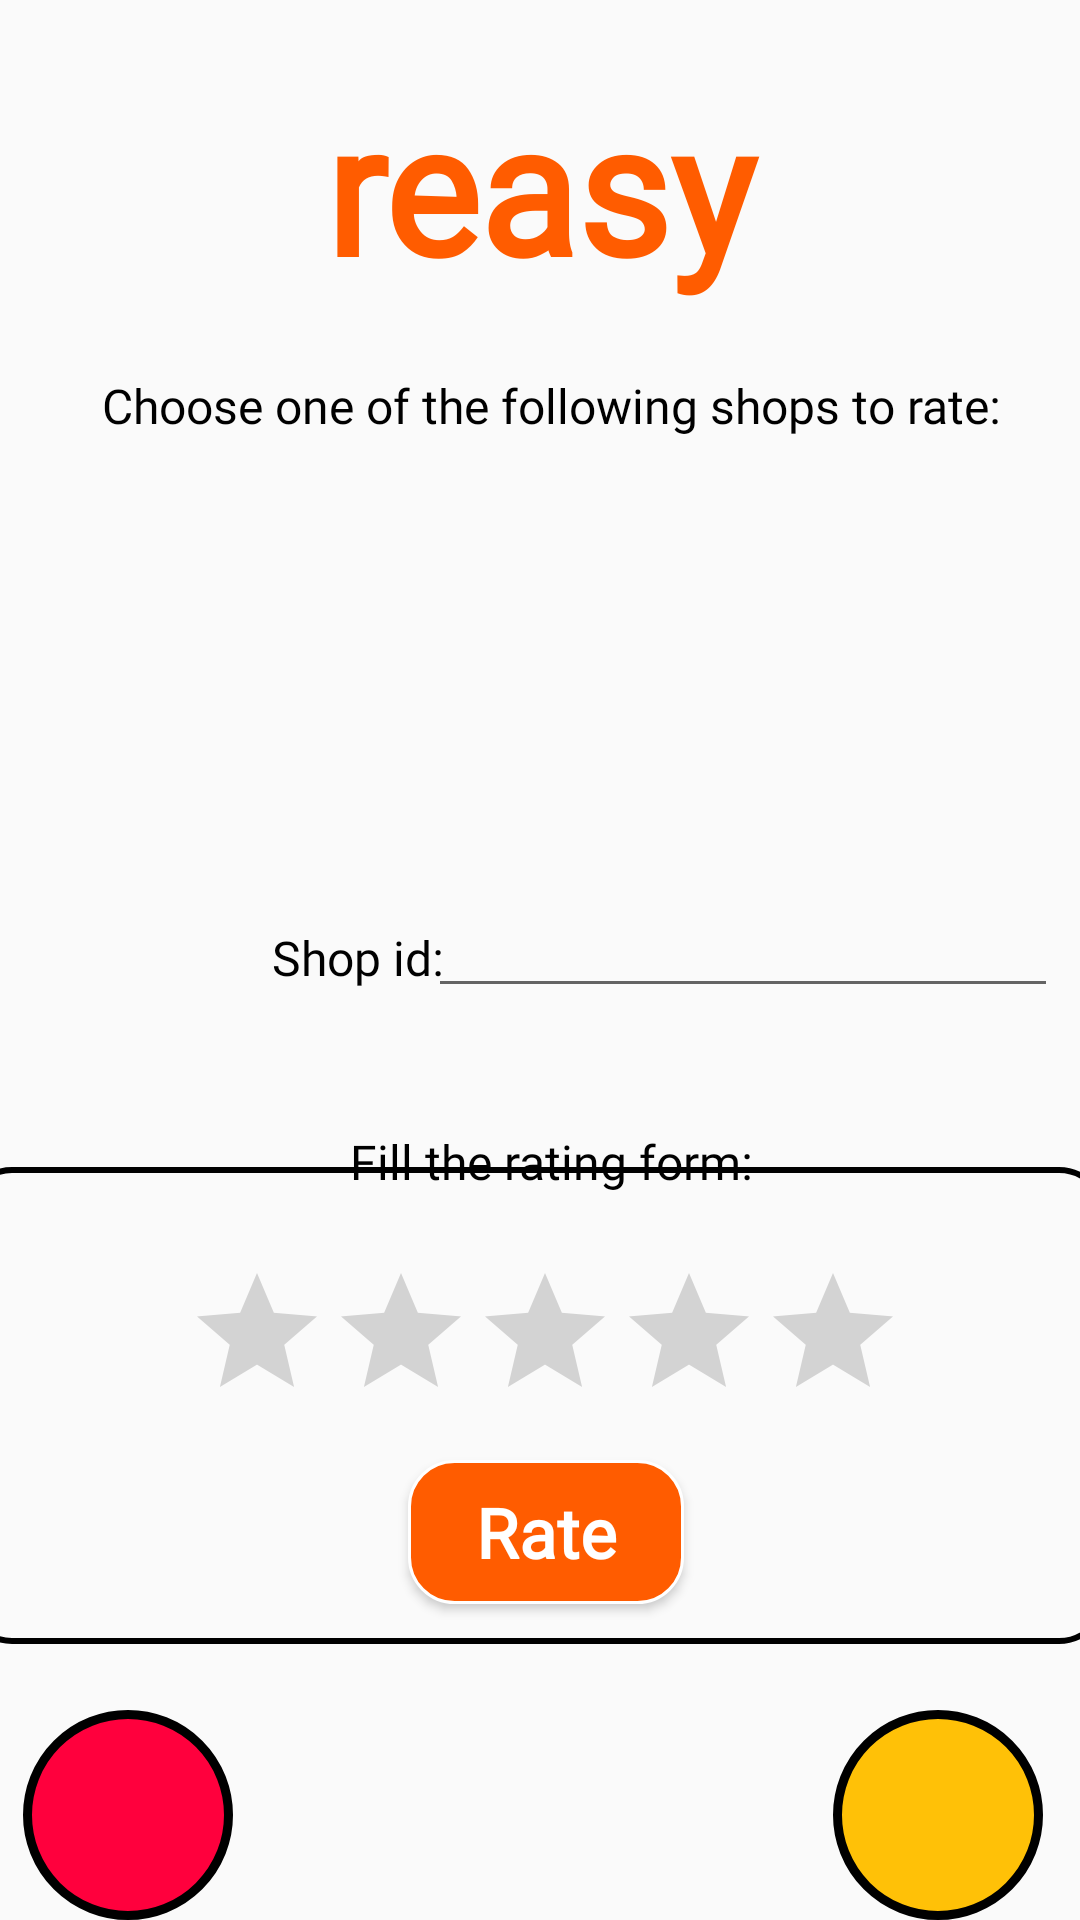

Write the Android layout XML for this screen, with the resource values it uses.
<!-- AndroidManifest.xml: application theme Theme.Reasy -->
<!-- res/layout/activity_shop_list_page.xml -->
<?xml version="1.0" encoding="utf-8"?>
<androidx.constraintlayout.widget.ConstraintLayout xmlns:android="http://schemas.android.com/apk/res/android"
    xmlns:app="http://schemas.android.com/apk/res-auto"
    xmlns:tools="http://schemas.android.com/tools"
    android:layout_width="match_parent"
    android:layout_height="match_parent"
    tools:context=".shop_list_page">

    <TextView
        android:id="@+id/pt"
        android:layout_width="70dp"
        android:layout_height="70dp"
        android:background="@drawable/point"
        android:gravity="center_horizontal|center_vertical"
        android:textColor="#FFFFFF"
        android:textSize="20dp"
        app:layout_constraintBottom_toBottomOf="parent"
        app:layout_constraintEnd_toEndOf="parent"
        app:layout_constraintHorizontal_bias="0.026"
        app:layout_constraintStart_toStartOf="parent"
        app:layout_constraintTop_toTopOf="parent"
        app:layout_constraintVertical_bias="1.0" />

    <TextView
        android:id="@+id/bt"
        android:layout_width="70dp"
        android:layout_height="70dp"
        android:background="@drawable/balance"
        android:gravity="center_horizontal|center_vertical"
        android:textColor="#FFFFFF"
        android:textSize="20dp"
        app:layout_constraintBottom_toBottomOf="parent"
        app:layout_constraintEnd_toEndOf="parent"
        app:layout_constraintHorizontal_bias="0.958"
        app:layout_constraintStart_toStartOf="parent"
        app:layout_constraintTop_toTopOf="parent"
        app:layout_constraintVertical_bias="1.0" />

    <TextView
        android:id="@+id/resid2"
        android:layout_width="205dp"
        android:layout_height="36dp"
        android:fontFamily="@font/seoulhangang_cbl_regular"
        android:gravity="center"
        android:paddingLeft="10dp"
        android:text="Shop id:"
        android:textColor="#000000"
        android:textSize="16dp"
        app:layout_constraintBottom_toBottomOf="parent"
        app:layout_constraintEnd_toEndOf="parent"
        app:layout_constraintHorizontal_bias="0.077"
        app:layout_constraintStart_toStartOf="parent"
        app:layout_constraintTop_toTopOf="parent"
        app:layout_constraintVertical_bias="0.499" />

    <TextView
        android:id="@+id/name6"
        android:layout_width="404dp"
        android:layout_height="40dp"
        android:fontFamily="@font/seoulhangang_cbl_regular"
        android:gravity="center"
        android:textColor="#000000"
        android:textSize="20dp"
        app:layout_constraintBottom_toBottomOf="parent"
        app:layout_constraintEnd_toEndOf="parent"
        app:layout_constraintHorizontal_bias="0.428"
        app:layout_constraintStart_toStartOf="parent"
        app:layout_constraintTop_toTopOf="parent"
        app:layout_constraintVertical_bias="0.554" />

    <EditText
        android:id="@+id/shopid"
        android:layout_width="wrap_content"
        android:layout_height="wrap_content"
        android:ems="10"
        android:fontFamily="@font/seoulhangang_cbl_regular"
        android:gravity="center"
        android:inputType="number"
        app:layout_constraintBottom_toBottomOf="parent"
        app:layout_constraintEnd_toEndOf="parent"
        app:layout_constraintHorizontal_bias="0.952"
        app:layout_constraintStart_toStartOf="parent"
        app:layout_constraintTop_toTopOf="parent"
        app:layout_constraintVertical_bias="0.492" />

    <TextView
        android:id="@+id/textView68"
        android:layout_width="404dp"
        android:layout_height="40dp"
        android:fontFamily="@font/seoulhangang_cbl_regular"
        android:gravity="center"
        android:text="Fill the rating form:"
        android:textColor="#000000"
        android:textSize="16dp"
        app:layout_constraintBottom_toBottomOf="parent"
        app:layout_constraintEnd_toEndOf="parent"
        app:layout_constraintHorizontal_bias="0.428"
        app:layout_constraintStart_toStartOf="parent"
        app:layout_constraintTop_toTopOf="parent"
        app:layout_constraintVertical_bias="0.612" />

    <View
        android:id="@+id/view2"
        android:layout_width="381dp"
        android:layout_height="159dp"
        android:background="@drawable/viewborder"
        app:layout_constraintBottom_toBottomOf="parent"
        app:layout_constraintEnd_toEndOf="parent"
        app:layout_constraintHorizontal_bias="0.6"
        app:layout_constraintStart_toStartOf="parent"
        app:layout_constraintTop_toTopOf="parent"
        app:layout_constraintVertical_bias="0.809" />

    <Button
        android:id="@+id/rate"
        android:layout_width="92dp"
        android:layout_height="48dp"
        android:background="@drawable/orange_button"
        android:fontFamily="@font/seoulhangang_cbl_regular"
        android:onClick="changeRating"
        android:text="Rate"
        android:textAllCaps="false"
        android:textColor="#ffffff"
        android:textSize="23dp"
        android:textStyle="bold"
        app:layout_constraintBottom_toBottomOf="parent"
        app:layout_constraintEnd_toEndOf="parent"
        app:layout_constraintHorizontal_bias="0.507"
        app:layout_constraintStart_toStartOf="parent"
        app:layout_constraintTop_toTopOf="parent"
        app:layout_constraintVertical_bias="0.822" />

    <RatingBar
        android:id="@+id/ratingBar2"
        android:layout_width="wrap_content"
        android:layout_height="wrap_content"
        android:contentDescription=" "
        app:layout_constraintBottom_toBottomOf="parent"
        app:layout_constraintEnd_toEndOf="parent"
        app:layout_constraintHorizontal_bias="0.514"
        app:layout_constraintStart_toStartOf="parent"
        app:layout_constraintTop_toTopOf="parent"
        app:layout_constraintVertical_bias="0.721" />

    <TextView
        android:id="@+id/textView66"
        android:layout_width="404dp"
        android:layout_height="40dp"
        android:fontFamily="@font/seoulhangang_cbl_regular"
        android:gravity="center"
        android:textColor="#000000"
        android:textSize="16dp"
        android:text="Choose one of the following shops to rate:"
        app:layout_constraintBottom_toBottomOf="parent"
        app:layout_constraintEnd_toEndOf="parent"
        app:layout_constraintHorizontal_bias="0.428"
        app:layout_constraintStart_toStartOf="parent"
        app:layout_constraintTop_toTopOf="parent"
        app:layout_constraintVertical_bias="0.192" />

    <ScrollView
        android:layout_width="383dp"
        android:layout_height="159dp"
        android:contentDescription=" "
        android:scrollbars="none"
        app:layout_constraintBottom_toBottomOf="parent"
        app:layout_constraintEnd_toEndOf="parent"
        app:layout_constraintHorizontal_bias="0.571"
        app:layout_constraintStart_toStartOf="parent"
        app:layout_constraintTop_toTopOf="parent"
        app:layout_constraintVertical_bias="0.302">

        <LinearLayout
            android:id="@+id/linear_layout"
            android:layout_width="match_parent"
            android:layout_height="wrap_content"
            android:orientation="vertical">

        </LinearLayout>

    </ScrollView>

    <ImageButton
        android:id="@+id/backb4"
        android:layout_width="48dp"
        android:layout_height="48dp"
        android:background="#00FFFFFF"
        android:contentDescription="back"
        android:onClick="goBack"
        android:scaleType="fitXY"
        app:layout_constraintBottom_toBottomOf="parent"
        app:layout_constraintEnd_toEndOf="parent"
        app:layout_constraintHorizontal_bias="0.044"
        app:layout_constraintStart_toStartOf="parent"
        app:layout_constraintTop_toTopOf="parent"
        app:layout_constraintVertical_bias="0.071"
        app:srcCompat="@drawable/back" />

    <TextView
        android:id="@+id/logo6"
        android:layout_width="225dp"
        android:layout_height="113dp"
        android:fontFamily="@font/seoulhangang_cbl_regular"
        android:gravity="center"
        android:text="reasy"
        android:textColor="#ff5c00"
        android:textFontWeight="1000"
        android:textSize="60dp"
        app:layout_constraintBottom_toBottomOf="parent"
        app:layout_constraintEnd_toEndOf="parent"
        app:layout_constraintStart_toStartOf="parent"
        app:layout_constraintTop_toTopOf="parent"
        app:layout_constraintVertical_bias="0.011" />
</androidx.constraintlayout.widget.ConstraintLayout>
<!-- resources referenced by this layout -->
<resources>
  <!-- drawable balance (drawable) -->
  <?xml version="1.0" encoding="utf-8"?>
  <shape xmlns:android="http://schemas.android.com/apk/res/android" >
      <stroke
          android:width="3dp"
          android:color="#000000"
          />
  
      <solid android:color="#FFC107" />
  
      <padding
          android:left="1dp"
          android:right="1dp"
          android:bottom="1dp"
          android:top="1dp" />
  
      <corners android:radius="100dp" />
  </shape>
  <!-- drawable orange_button (drawable) -->
  <?xml version="1.0" encoding="utf-8"?>
  <shape xmlns:android="http://schemas.android.com/apk/res/android" >
      <stroke
          android:width="1dp"
          android:color="#ffffff"/>
  
      <solid android:color="#ff5c00" />
  
      <padding
          android:left="1dp"
          android:right="1dp"
          android:bottom="1dp"
          android:top="1dp" />
  
      <corners android:radius="15dp" />
  </shape>
  <!-- drawable point (drawable) -->
  <?xml version="1.0" encoding="utf-8"?>
  <shape xmlns:android="http://schemas.android.com/apk/res/android" >
      <stroke
          android:width="3dp"
          android:color="#000000"
          />
  
      <solid android:color="#FF003D" />
  
      <padding
          android:left="1dp"
          android:right="1dp"
          android:bottom="1dp"
          android:top="1dp" />
  
      <corners android:radius="100dp" />
  </shape>
  <!-- drawable viewborder (drawable) -->
  <?xml version="1.0" encoding="utf-8"?>
  <shape xmlns:android="http://schemas.android.com/apk/res/android" >
      <stroke
          android:width="2dp"
          android:color="#000000"/>
  
      <padding
          android:left="1dp"
          android:right="1dp"
          android:bottom="1dp"
          android:top="1dp" />
  
      <corners android:radius="15dp" />
  </shape>
  <style name="Theme.Reasy" parent="Theme.AppCompat.Light.NoActionBar">
          
          <item name="colorPrimary">@color/purple_500</item>
          <item name="colorPrimaryDark">@color/purple_700</item>
          <item name="colorAccent">@color/teal_200</item>
          
      </style>
  <color name="purple_500">#FF6200EE</color>
  <color name="purple_700">#FF3700B3</color>
  <color name="teal_200">#FF03DAC5</color>
</resources>
